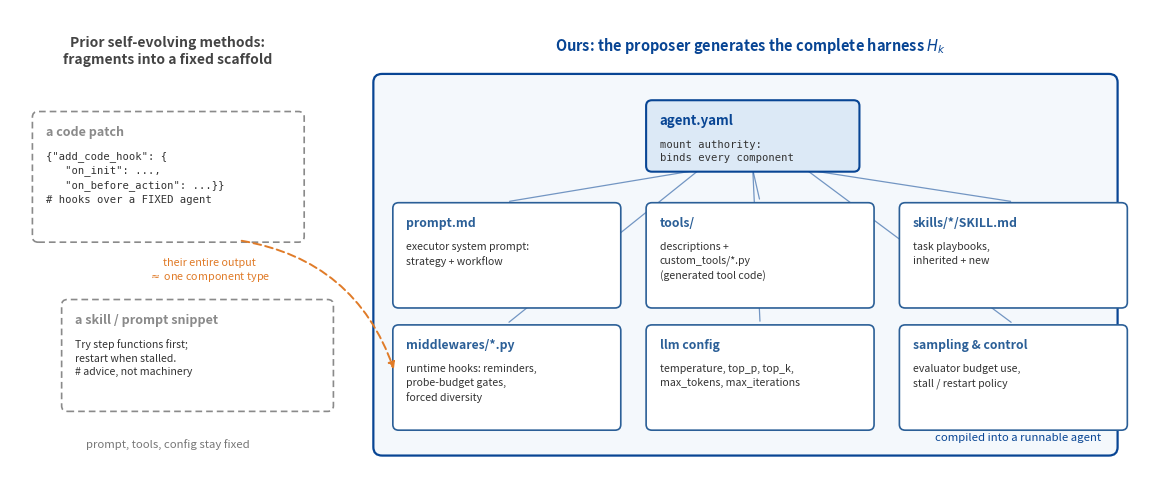

Write Python code to recreate this figure. (Note: this script raises an exception after producing the figure.)
#!/usr/bin/env python3
"""Harness anatomy: fragment-level prior work vs our complete generated H2.

Companion panel to figures/overview_1.pdf.  Left: what patch/skill-level
self-evolving methods emit (e.g., Harness-R1's add_code_hook JSON patches)
into a fixed scaffold.  Right: the complete executable harness our proposer
generates -- agent.yaml as the mount authority over prompt, tools (incl.
generated tool code), skills, middlewares, and the LLM config.
"""
import matplotlib
matplotlib.use("Agg")
import matplotlib.pyplot as plt
from matplotlib.patches import FancyBboxPatch, FancyArrowPatch

BLUE, DBLUE, GREY, LGREY, ORANGE = "#2B5F97", "#084594", "#8a8a8a", "#b9b9b9", "#e07b28"

fig, ax = plt.subplots(figsize=(11.6, 5.0))
ax.set_xlim(0, 11.6); ax.set_ylim(0, 5.0); ax.axis("off")

def card(x, y, w, h, title, lines, ec, fc="white", title_c=None, lw=1.2,
         mono_lines=True, ls="-", z=3, title_fs=9.0, line_fs=7.6):
    ax.add_patch(FancyBboxPatch((x, y), w, h,
        boxstyle="round,pad=0.02,rounding_size=0.06",
        fc=fc, ec=ec, lw=lw, ls=ls, zorder=z))
    ax.text(x + 0.12, y + h - 0.13, title, fontsize=title_fs, weight="bold",
            color=title_c or ec, va="top", zorder=z + 1)
    body = "\n".join(lines)
    ax.text(x + 0.12, y + h - 0.40, body, fontsize=line_fs, color="#333333",
            va="top", family="monospace" if mono_lines else None,
            linespacing=1.45, zorder=z + 1)

# ============ LEFT: fragment-level prior work ============
ax.text(1.62, 4.72, "Prior self-evolving methods:\nfragments into a fixed scaffold",
        fontsize=10, weight="bold", color="#444444", ha="center", va="top")

card(0.25, 2.55, 2.75, 1.35, "a code patch",
     ['{"add_code_hook": {', '   "on_init": ...,', '   "on_before_action": ...}}',
      "# hooks over a FIXED agent"],
     GREY, ls=(0, (4, 2.4)))
card(0.55, 0.75, 2.75, 1.15, "a skill / prompt snippet",
     ["Try step functions first;", "restart when stalled.",
      "# advice, not machinery"],
     GREY, ls=(0, (4, 2.4)), mono_lines=False)

ax.text(1.62, 0.34, "prompt, tools, config stay fixed",
        fontsize=8.2, color="#777777", ha="center", style="italic")

# ============ RIGHT: our complete generated harness ============
ax.text(7.6, 4.72, "Ours: the proposer generates the complete harness $H_k$",
        fontsize=10.5, weight="bold", color=DBLUE, ha="center", va="top")

# package container
ax.add_patch(FancyBboxPatch((3.75, 0.28), 7.6, 4.02,
    boxstyle="round,pad=0.02,rounding_size=0.09",
    fc="#f4f8fc", ec=DBLUE, lw=1.6, zorder=1))
ax.text(11.2, 0.42, "compiled into a runnable agent",
        fontsize=8.2, color=DBLUE, ha="right", style="italic", zorder=2)

# mount authority
card(6.55, 3.30, 2.15, 0.72, "agent.yaml", ["mount authority:", "binds every component"],
     DBLUE, fc="#dce9f6", lw=1.5, title_fs=9.5)

# component cards (2 rows x 3)
comp = [
    (3.95, 1.85, "prompt.md",
     ["executor system prompt:", "strategy + workflow"]),
    (6.55, 1.85, "tools/",
     ["descriptions +", "custom_tools/*.py", "(generated tool code)"]),
    (9.15, 1.85, "skills/*/SKILL.md",
     ["task playbooks,", "inherited + new"]),
    (3.95, 0.55, "middlewares/*.py",
     ["runtime hooks: reminders,", "probe-budget gates,", "forced diversity"]),
    (6.55, 0.55, "llm config",
     ["temperature, top_p, top_k,", "max_tokens, max_iterations"]),
    (9.15, 0.55, "sampling & control",
     ["evaluator budget use,", "stall / restart policy"]),
]
W, H = 2.30, 1.08
for x, y, title, lines in comp:
    card(x, y, W, H, title, lines, BLUE, lw=1.2, title_fs=8.8,
         mono_lines=False)

# mount edges from agent.yaml
for x, y, *_ in comp:
    tx, ty = x + W / 2, y + H
    sx = 6.55 + 2.15 / 2 + (0.55 if tx > 8.6 else (-0.55 if tx < 5.6 else 0.0))
    ax.add_patch(FancyArrowPatch((sx, 3.30), (tx, ty + 0.03),
        arrowstyle="-", color=DBLUE, lw=0.9, alpha=0.55,
        connectionstyle="arc3,rad=0.0", zorder=2))

# correspondence: their whole output ~= one of our component types
ax.add_patch(FancyArrowPatch((2.35, 2.55), (3.95, 1.15),
    arrowstyle="-|>", mutation_scale=10, color=ORANGE, lw=1.4,
    ls=(0, (4, 2.2)), connectionstyle="arc3,rad=-0.30", zorder=4))
ax.text(2.05, 2.22, "their entire output\n$\\approx$ one component type",
        fontsize=7.8, color=ORANGE, ha="center", va="center", zorder=4)

fig.tight_layout()
for out in ("papers/figures/harness_anatomy.pdf", "papers/figures/harness_anatomy.png"):
    fig.savefig(out, dpi=200)
print("wrote harness_anatomy.{pdf,png}")
